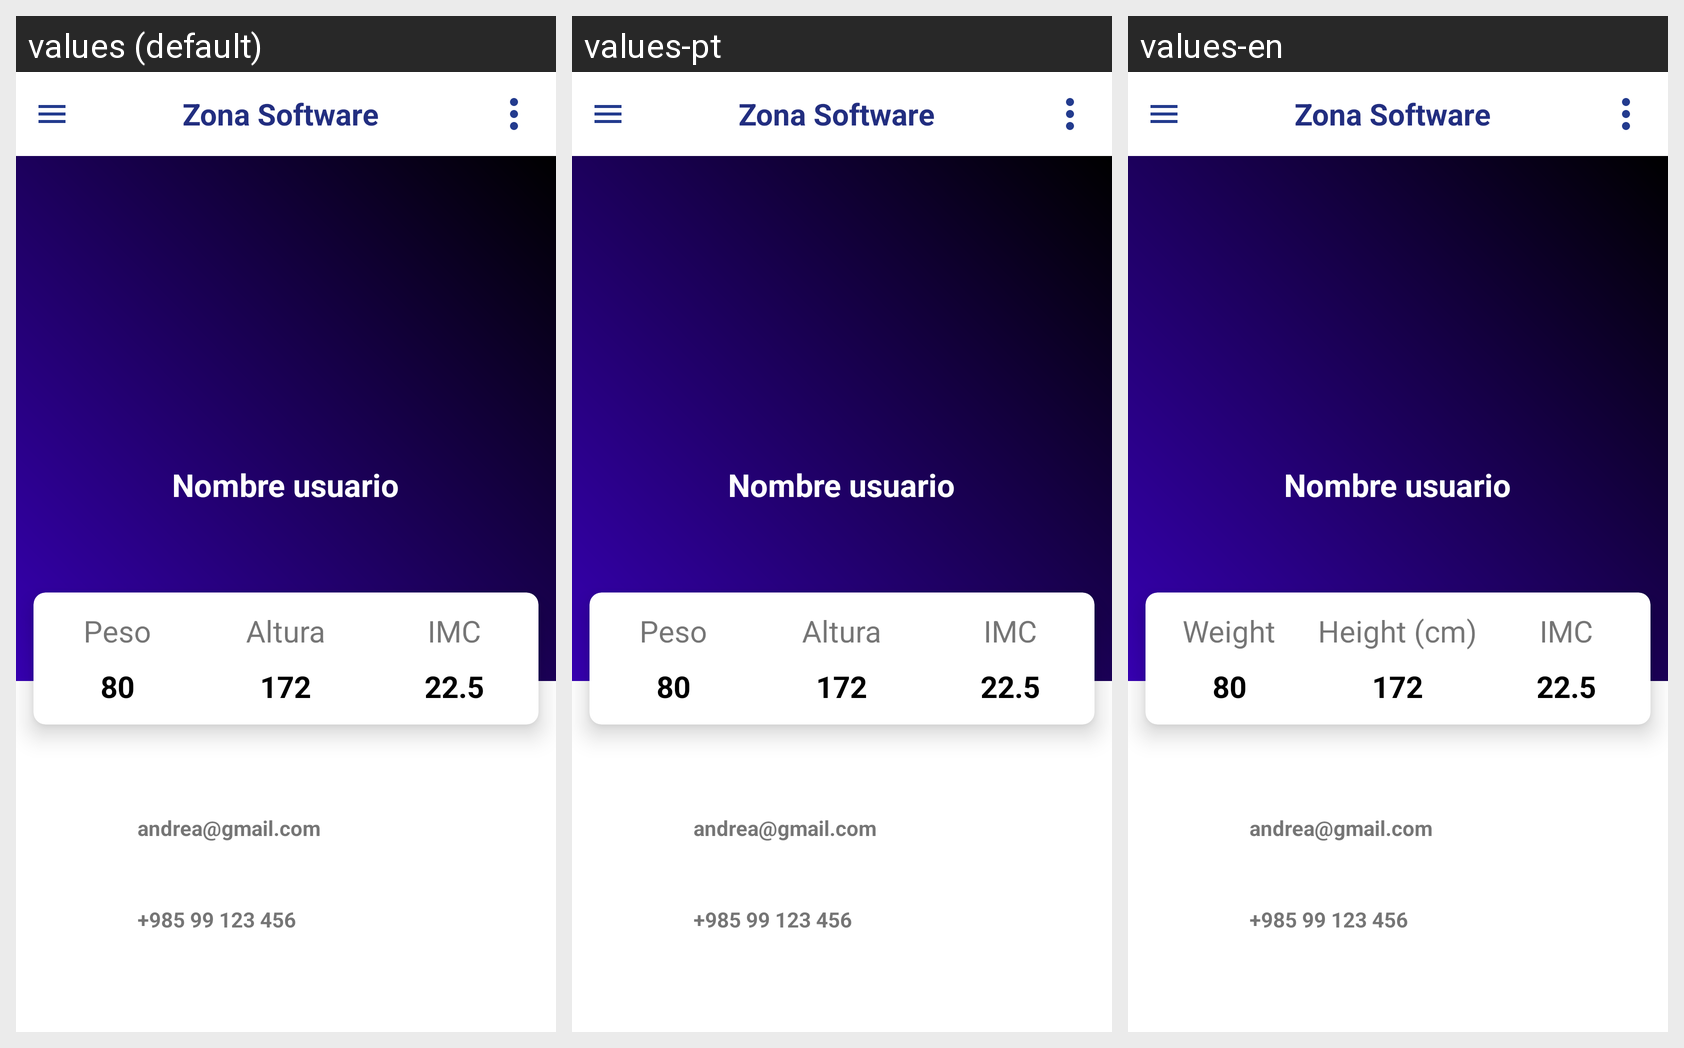

For this localized Android screen grid, give each drawn string resource with its value in every locale shown.
Android screen res/layout/activity_admin_user_detail.xml rendered under 3 locales, left to right: values (default), values-pt, values-en. Device: Nexus 5 (rendered at 1080×1920; each locale shown at half size, 540×960, under a caption strip naming it); theme Theme.GYMUP.
Strings drawn on this screen, with the default value and each locale's value (text and hints the layout hard-codes, and strings that could not be matched under every locale, appear in the picture but are not listed):

weight
  values: Peso
  values-pt: Peso
  values-en: Weight

height
  values: Altura
  values-pt: Altura
  values-en: Height (cm)
